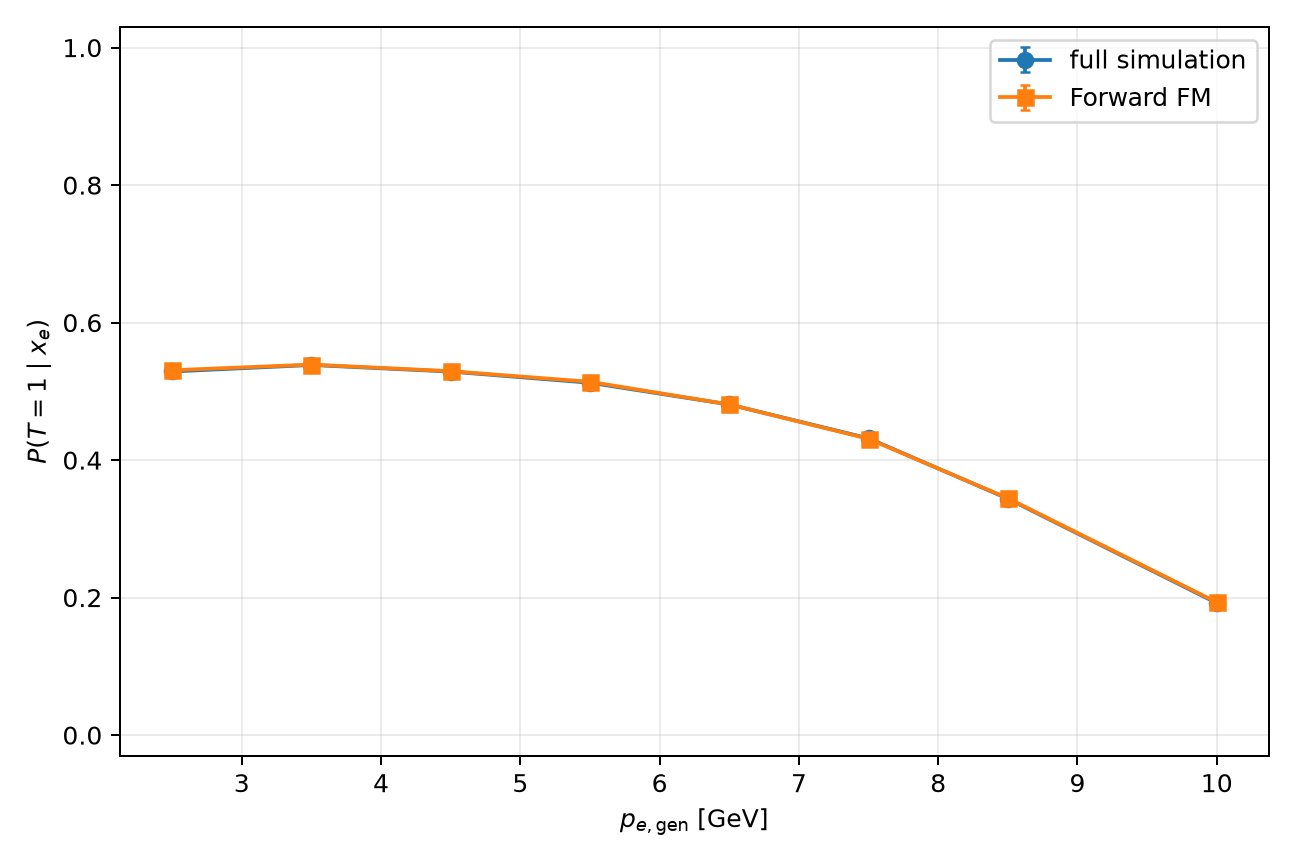

The data file committed next to this chart (first rows):
variable, bin_index, low, high, n, observed_efficiency, fm_mean_probability, signed_difference_fm_minus_mc, absolute_difference, observed_binomial_standard_error, fm_mean_standard_error
gen_p, 2, 2.0, 3.0, 110932, 0.5289, 0.5307, 0.00183, 0.00183, 0.001499, 0.001247
gen_p, 3, 3.0, 4.0, 97129, 0.5384, 0.5389, 0.0005702, 0.0005702, 0.0016, 0.00135
gen_p, 4, 4.0, 5.0, 83190, 0.5287, 0.5293, 0.0006111, 0.0006111, 0.001731, 0.001482
gen_p, 5, 5.0, 6.0, 68914, 0.5125, 0.5139, 0.001415, 0.001415, 0.001904, 0.001652
gen_p, 6, 6.0, 7.0, 55289, 0.4809, 0.4809, 4.646182060241699e-05, 4.646182060241699e-05, 0.002125, 0.00187
gen_p, 7, 7.0, 8.0, 41945, 0.4316, 0.4309, -0.000719, 0.000719, 0.002418, 0.002153
gen_p, 8, 8.0, 9.0, 27547, 0.3438, 0.3445, 0.0006688, 0.0006688, 0.002862, 0.002563
gen_p, 9, 9.0, 11.0, 15492, 0.192, 0.1932, 0.001163, 0.001163, 0.003165, 0.002795
